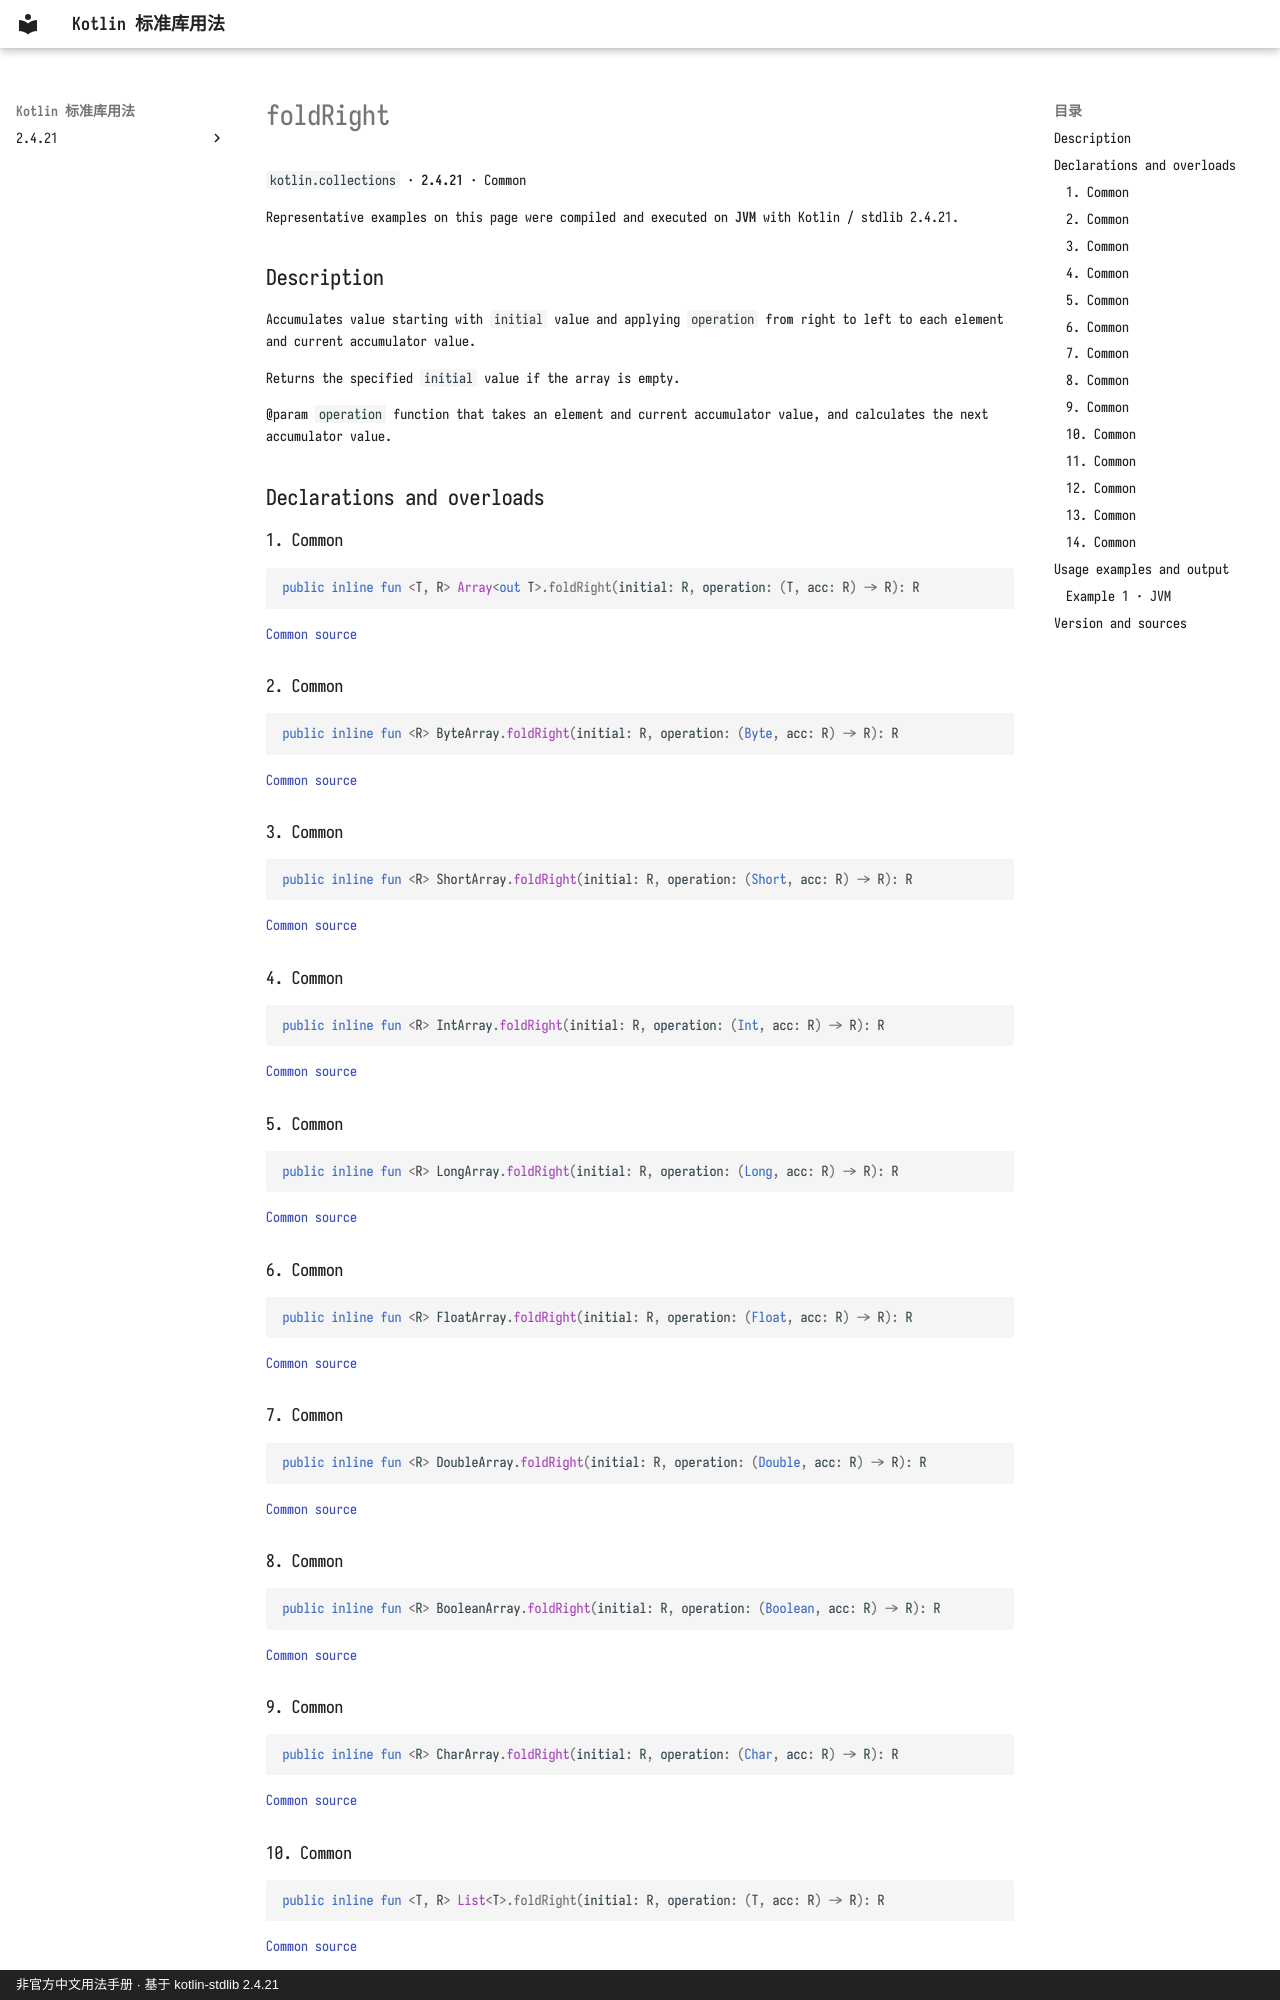

repository: oooooooko/kotlin-stdlib-docs · page: en/api/kotlin.collections/foldright--1451ebaf/index.html · generator: mkdocs · copyright: 非官方中文用法手册 · 基于 kotlin-stdlib 2.4.21

# foldRight

`kotlin.collections` · **2.4.21** · Common

Representative examples on this page were compiled and executed on **JVM** with Kotlin / stdlib 2.4.21.

## Description

Accumulates value starting with `initial` value and applying `operation` from right to left
to each element and current accumulator value.

Returns the specified `initial` value if the array is empty.

@param `operation` function that takes an element and current accumulator value, and calculates the next accumulator value.

## Declarations and overloads

### 1. Common

```kotlin
public inline fun <T, R> Array<out T>.foldRight(initial: R, operation: (T, acc: R) -> R): R
```

[Common source](https://github.com/JetBrains/kotlin/blob/v2.4.21/libraries/stdlib/common/src/generated/_Arrays.kt#L15816)

### 2. Common

```kotlin
public inline fun <R> ByteArray.foldRight(initial: R, operation: (Byte, acc: R) -> R): R
```

[Common source](https://github.com/JetBrains/kotlin/blob/v2.4.21/libraries/stdlib/common/src/generated/_Arrays.kt#L15833)

### 3. Common

```kotlin
public inline fun <R> ShortArray.foldRight(initial: R, operation: (Short, acc: R) -> R): R
```

[Common source](https://github.com/JetBrains/kotlin/blob/v2.4.21/libraries/stdlib/common/src/generated/_Arrays.kt#L15850)

### 4. Common

```kotlin
public inline fun <R> IntArray.foldRight(initial: R, operation: (Int, acc: R) -> R): R
```

[Common source](https://github.com/JetBrains/kotlin/blob/v2.4.21/libraries/stdlib/common/src/generated/_Arrays.kt#L15867)

### 5. Common

```kotlin
public inline fun <R> LongArray.foldRight(initial: R, operation: (Long, acc: R) -> R): R
```

[Common source](https://github.com/JetBrains/kotlin/blob/v2.4.21/libraries/stdlib/common/src/generated/_Arrays.kt#L15884)

### 6. Common

```kotlin
public inline fun <R> FloatArray.foldRight(initial: R, operation: (Float, acc: R) -> R): R
```

[Common source](https://github.com/JetBrains/kotlin/blob/v2.4.21/libraries/stdlib/common/src/generated/_Arrays.kt#L15901)

### 7. Common

```kotlin
public inline fun <R> DoubleArray.foldRight(initial: R, operation: (Double, acc: R) -> R): R
```

[Common source](https://github.com/JetBrains/kotlin/blob/v2.4.21/libraries/stdlib/common/src/generated/_Arrays.kt#L15918)

### 8. Common

```kotlin
public inline fun <R> BooleanArray.foldRight(initial: R, operation: (Boolean, acc: R) -> R): R
```

[Common source](https://github.com/JetBrains/kotlin/blob/v2.4.21/libraries/stdlib/common/src/generated/_Arrays.kt#L15935)

### 9. Common

```kotlin
public inline fun <R> CharArray.foldRight(initial: R, operation: (Char, acc: R) -> R): R
```

[Common source](https://github.com/JetBrains/kotlin/blob/v2.4.21/libraries/stdlib/common/src/generated/_Arrays.kt#L15952)
